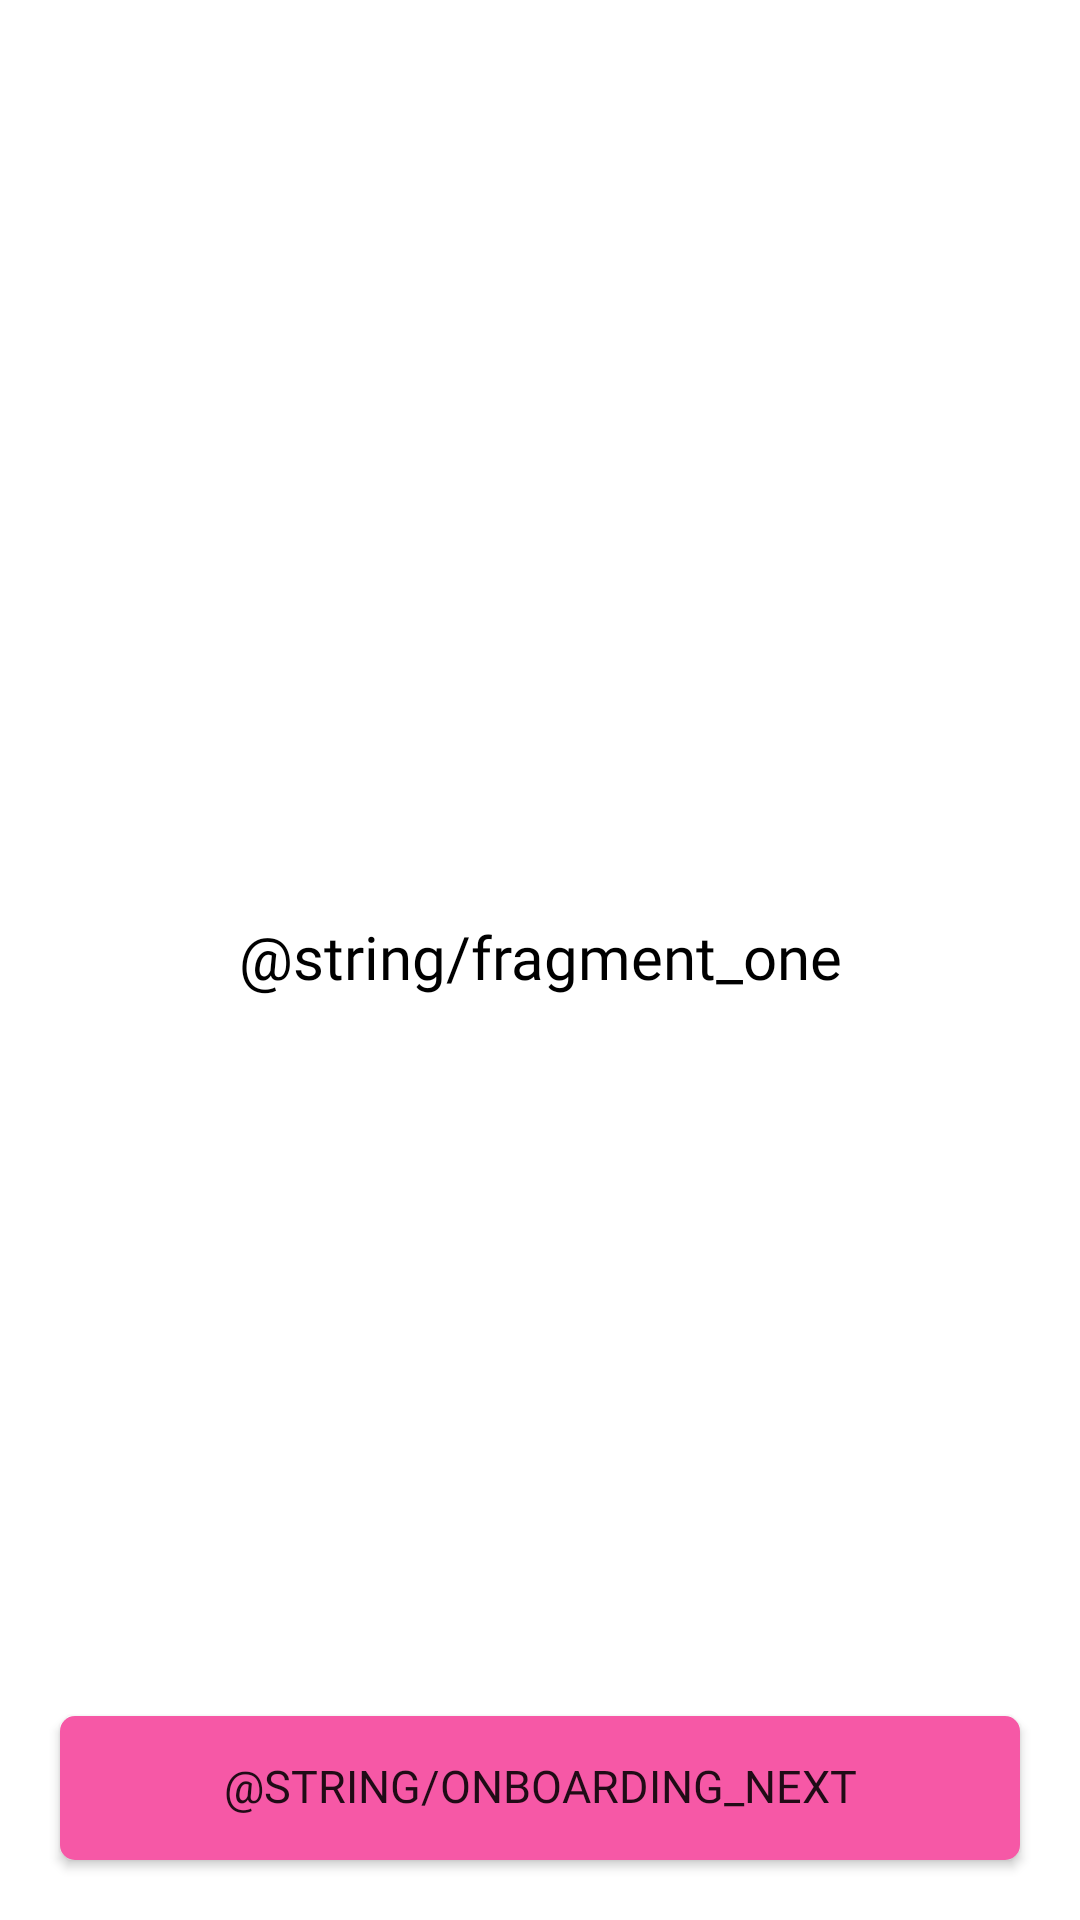

Android layout source for this screen:
<!-- AndroidManifest.xml: application theme Theme.SoptAndroidSeminar -->
<!-- res/layout/fragment_on_boarding_one.xml -->
<?xml version="1.0" encoding="utf-8"?>
<androidx.constraintlayout.widget.ConstraintLayout xmlns:android="http://schemas.android.com/apk/res/android"
    xmlns:app="http://schemas.android.com/apk/res-auto"
    xmlns:tools="http://schemas.android.com/tools"
    android:layout_width="match_parent"
    android:layout_height="match_parent"
    tools:context=".view.onboarding.OnBoardingOneFragment">

    <TextView
        android:layout_width="match_parent"
        android:layout_height="match_parent"
        android:fontFamily="@font/notosanskr_bold"
        android:gravity="center"
        android:includeFontPadding="false"
        android:text="@string/fragment_one"
        android:textColor="@color/black"
        android:textSize="20sp" />

    <Button
        android:id="@+id/btn_onboarding_one"
        android:layout_width="0dp"
        android:layout_height="wrap_content"
        android:layout_margin="20dp"
        android:background="@drawable/shape_button_sign"
        android:fontFamily="@font/notosanskr_bold"
        android:includeFontPadding="false"
        android:text="@string/onboarding_next"
        android:textSize="15sp"
        app:layout_constraintBottom_toBottomOf="parent"
        app:layout_constraintEnd_toEndOf="parent"
        app:layout_constraintStart_toStartOf="parent" />

</androidx.constraintlayout.widget.ConstraintLayout>
<!-- resources referenced by this layout -->
<resources>
  <color name="black">#FF000000</color>
  <!-- drawable shape_button_sign (drawable) -->
  <?xml version="1.0" encoding="utf-8"?>
  <shape xmlns:android="http://schemas.android.com/apk/res/android"
      android:shape="rectangle">
      <solid android:color="@color/medium_pink" />
      <corners android:radius="5dp" />
      <padding
          android:bottom="12dp"
          android:top="12dp" />
  </shape>
  <style name="Theme.SoptAndroidSeminar" parent="Theme.MaterialComponents.DayNight.DarkActionBar">
          
          <item name="colorPrimary">@color/theme_green</item>
          <item name="colorPrimaryVariant">@color/theme_green</item>
          <item name="colorOnPrimary">@color/white</item>
          
          <item name="colorSecondary">@color/teal_200</item>
          <item name="colorSecondaryVariant">@color/teal_700</item>
          <item name="colorOnSecondary">@color/black</item>
          
          <item name="android:statusBarColor" tools:targetApi="l">?attr/colorPrimaryVariant</item>
          
          <item name="windowNoTitle">true</item>
      </style>
  <color name="medium_pink">#f658a6</color>
  <color name="theme_green">#248074</color>
  <color name="white">#FFFFFFFF</color>
  <color name="teal_200">#FF03DAC5</color>
  <color name="teal_700">#FF018786</color>
</resources>
